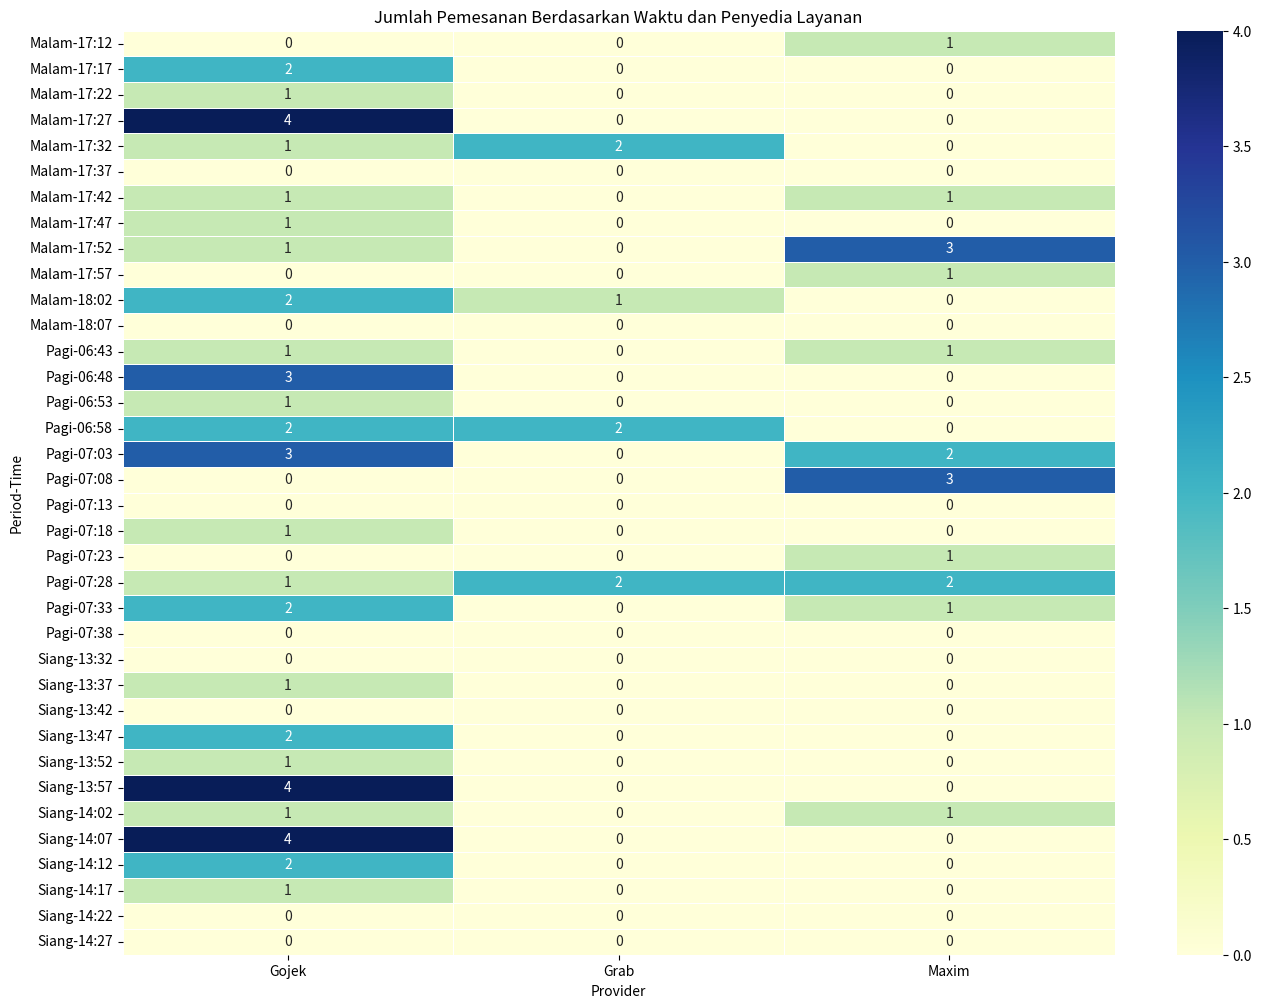

Python code for this plot:
import matplotlib.pyplot as plt
import seaborn as sns
import pandas as pd


sabtu_data = {
    'Pagi': {
        "Waktu": ["06:43", "06:48", "06:53", "06:58", "07:03", "07:08", "07:13", "07:18", "07:23", "07:28", "07:33", "07:38"],
        "Gojek": [1, 3, 1, 2, 3, 0, 0, 1, 0, 1, 2, 0],
        "Maxim": [1, 0, 0, 0, 2, 3, 0, 0, 1, 2, 1, 0],
        "Grab": [0, 0, 0, 2, 0, 0, 0, 0, 0, 2, 0, 0]
    },
    'Siang': {
        "Waktu": ["13:32", "13:37", "13:42", "13:47", "13:52", "13:57", "14:02", "14:07", "14:12", "14:17", "14:22", "14:27"],
        "Gojek": [0, 1, 0, 2, 1, 4, 1, 4, 2, 1, 0, 0],
        "Maxim": [0, 0, 0, 0, 0, 0, 1, 0, 0, 0, 0, 0],
        "Grab": [0, 0, 0, 0, 0, 0, 0, 0, 0, 0, 0, 0]
    },
    'Malam': {
        "Waktu": ["17:12", "17:17", "17:22", "17:27", "17:32", "17:37", "17:42", "17:47", "17:52", "17:57", "18:02", "18:07"],
        "Gojek": [0, 2, 1, 4, 1, 0, 1, 1, 1, 0, 2, 0],
        "Maxim": [1, 0, 0, 0, 0, 0, 1, 0, 3, 1, 0, 0],
        "Grab": [0, 0, 0, 0, 2, 0, 0, 0, 0, 0, 1, 0]
    }
}


df_list = []

for period, data in sabtu_data.items():
    for provider in ['Gojek', 'Maxim', 'Grab']:
        for waktu, count in zip(data["Waktu"], data[provider]):
            df_list.append([period, waktu, provider, count])

df = pd.DataFrame(df_list, columns=['Period', 'Time', 'Provider', 'Count'])

# Pivot data for heatmap
pivot_table = df.pivot_table(index=['Period', 'Time'], columns='Provider', values='Count', aggfunc='sum', fill_value=0)

# Plot heatmap
plt.figure(figsize=(16, 12))
sns.heatmap(pivot_table, annot=True, fmt="d", cmap="YlGnBu", linewidths=.5)
plt.title('Jumlah Pemesanan Berdasarkan Waktu dan Penyedia Layanan')
plt.show()
